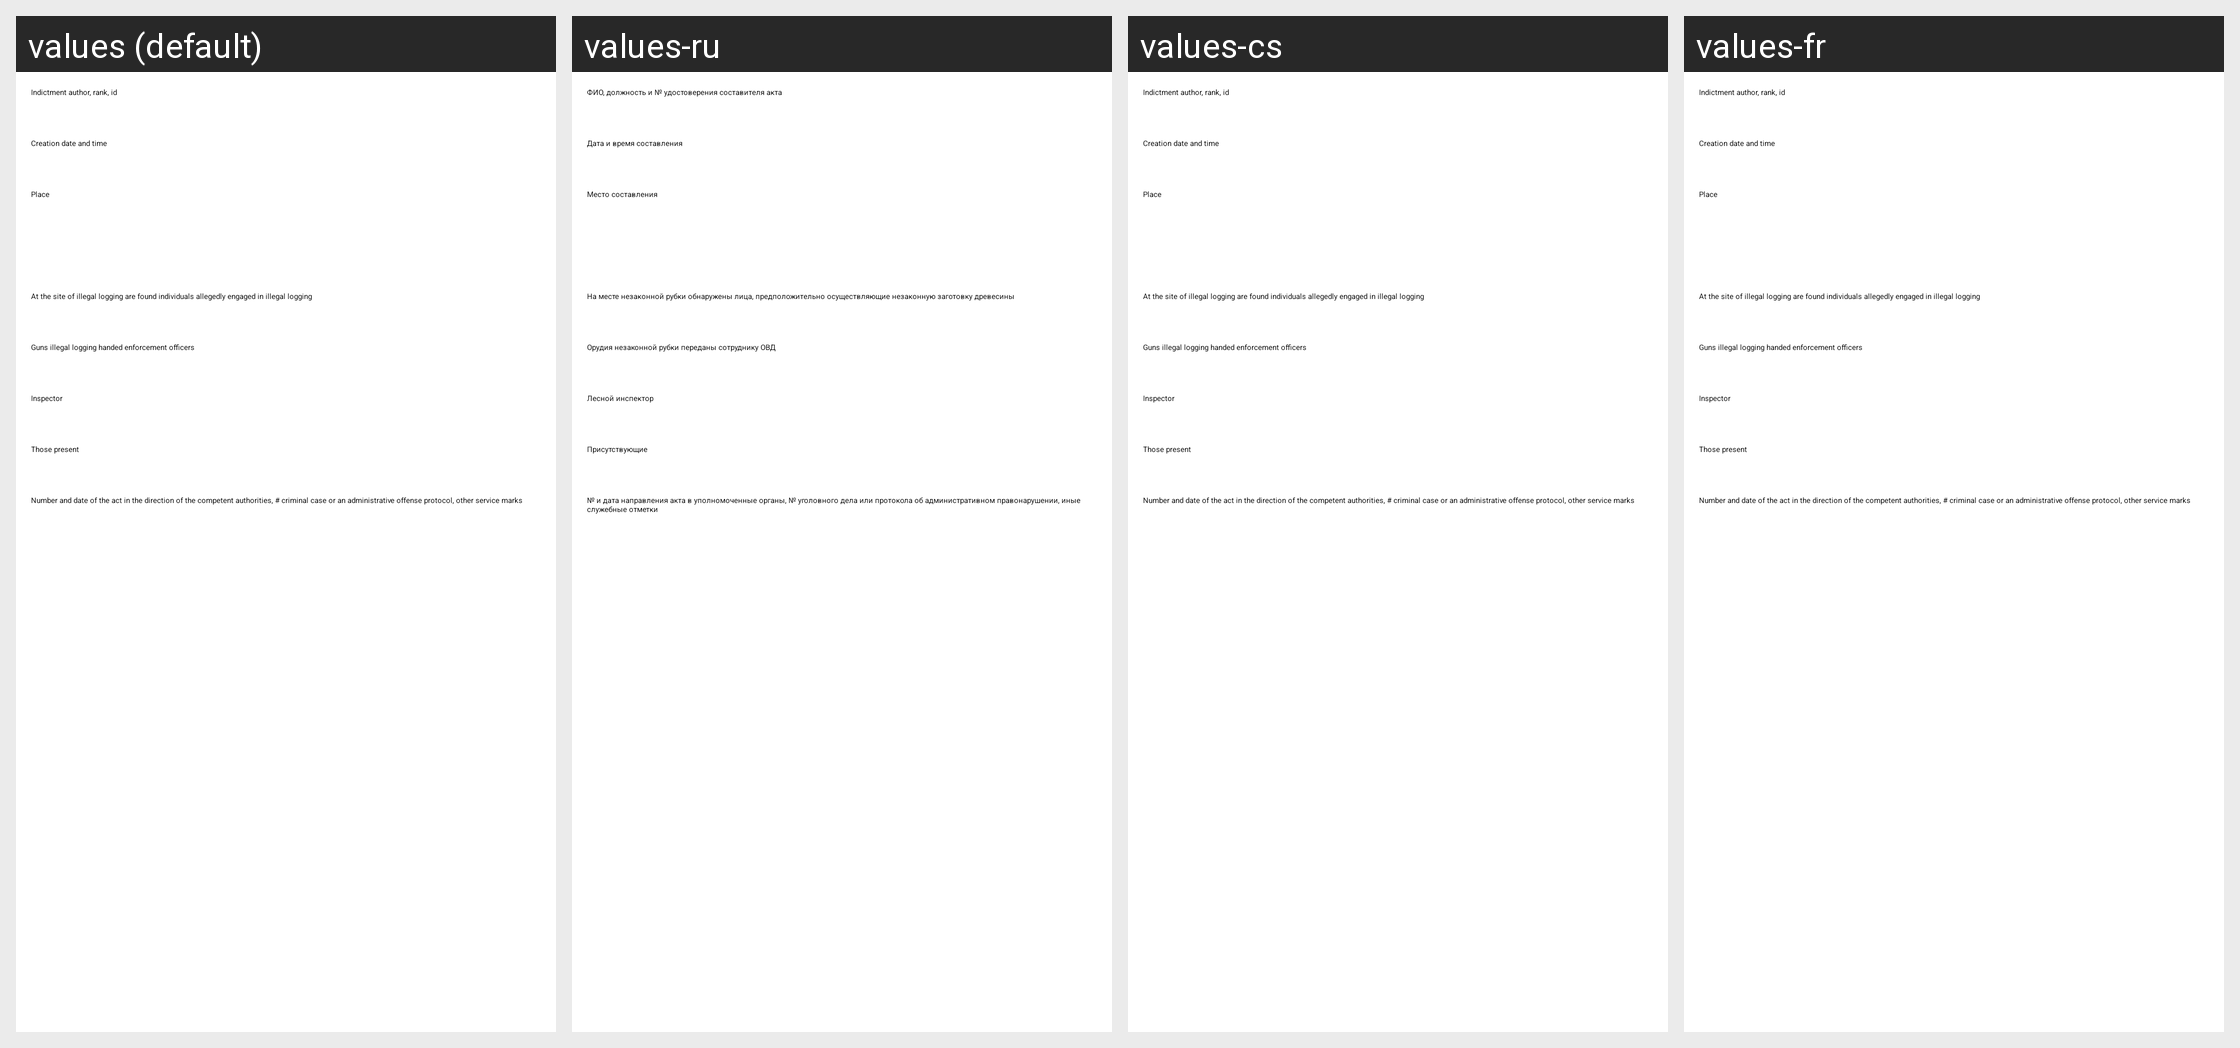

Locale-by-locale string values for the Android screen shown in this grid:
Android screen res/layout/fragment_vehicles_view.xml rendered under 4 locales, left to right: values (default), values-ru, values-cs, values-fr. Device: Nexus 5 (rendered at 1080×1920; each locale shown at half size, 540×960, under a caption strip naming it); theme AppTheme.Light.
Strings drawn on this screen, with the default value and each locale's value (text and hints the layout hard-codes, and strings that could not be matched under every locale, appear in the picture but are not listed):

author
  values: Indictment author, rank, id
  values-ru: ФИО, должность и № удостоверения составителя акта
  values-cs: Indictment author, rank, id
  values-fr: Indictment author, rank, id

date_time_create_desc
  values: Creation date and time
  values-ru: Дата и время составления
  values-cs: Creation date and time
  values-fr: Creation date and time

creation_place_desc
  values: Place
  values-ru: Место составления
  values-cs: Place
  values-fr: Place

possible_crime_desc
  values: At the site of illegal logging are found individuals allegedly engaged in illegal logging
  values-ru: На месте незаконной рубки обнаружены лица, предположительно осуществляющие незаконную заготовку древесины
  values-cs: At the site of illegal logging are found individuals allegedly engaged in illegal logging
  values-fr: At the site of illegal logging are found individuals allegedly engaged in illegal logging

officer_desc
  values: Guns illegal logging handed enforcement officers
  values-ru: Орудия незаконной рубки переданы сотруднику ОВД
  values-cs: Guns illegal logging handed enforcement officers
  values-fr: Guns illegal logging handed enforcement officers

inspector_desc
  values: Inspector
  values-ru: Лесной инспектор
  values-cs: Inspector
  values-fr: Inspector

civil_desc
  values: Those present
  values-ru: Присутствующие
  values-cs: Those present
  values-fr: Those present

description_desc
  values: Number and date of the act in the direction of the competent authorities, # criminal case or an administrative offense protocol, other service marks
  values-ru: № и дата направления акта в уполномоченные органы, № уголовного дела или протокола об административном правонарушении, иные служебные отметки
  values-cs: Number and date of the act in the direction of the competent authorities, # criminal case or an administrative offense protocol, other service marks
  values-fr: Number and date of the act in the direction of the competent authorities, # criminal case or an administrative offense protocol, other service marks
